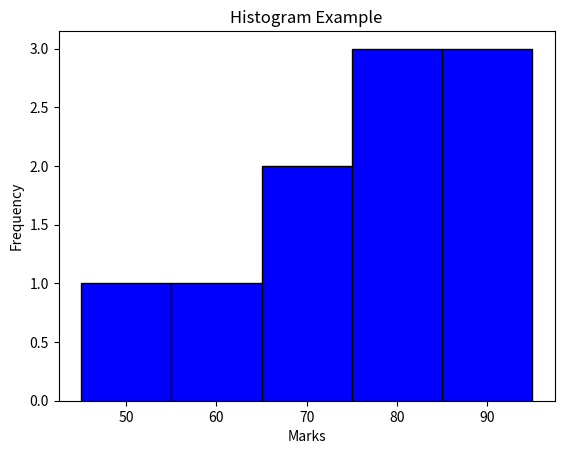

Recreate this plot in Python.
import matplotlib.pyplot as plt

#Create a list of marks.
marks = [55, 67, 45, 78, 90, 88, 76, 95, 82, 70]    

#Plot a histogram.
plt.hist(marks, bins=5, color='blue', edgecolor='black')    

#Add a title.
plt.title("Histogram Example")

#Add X-axis and Y-axis labels.
plt.xlabel("Marks") 
plt.ylabel("Frequency")

#Display the chart.
plt.show()
